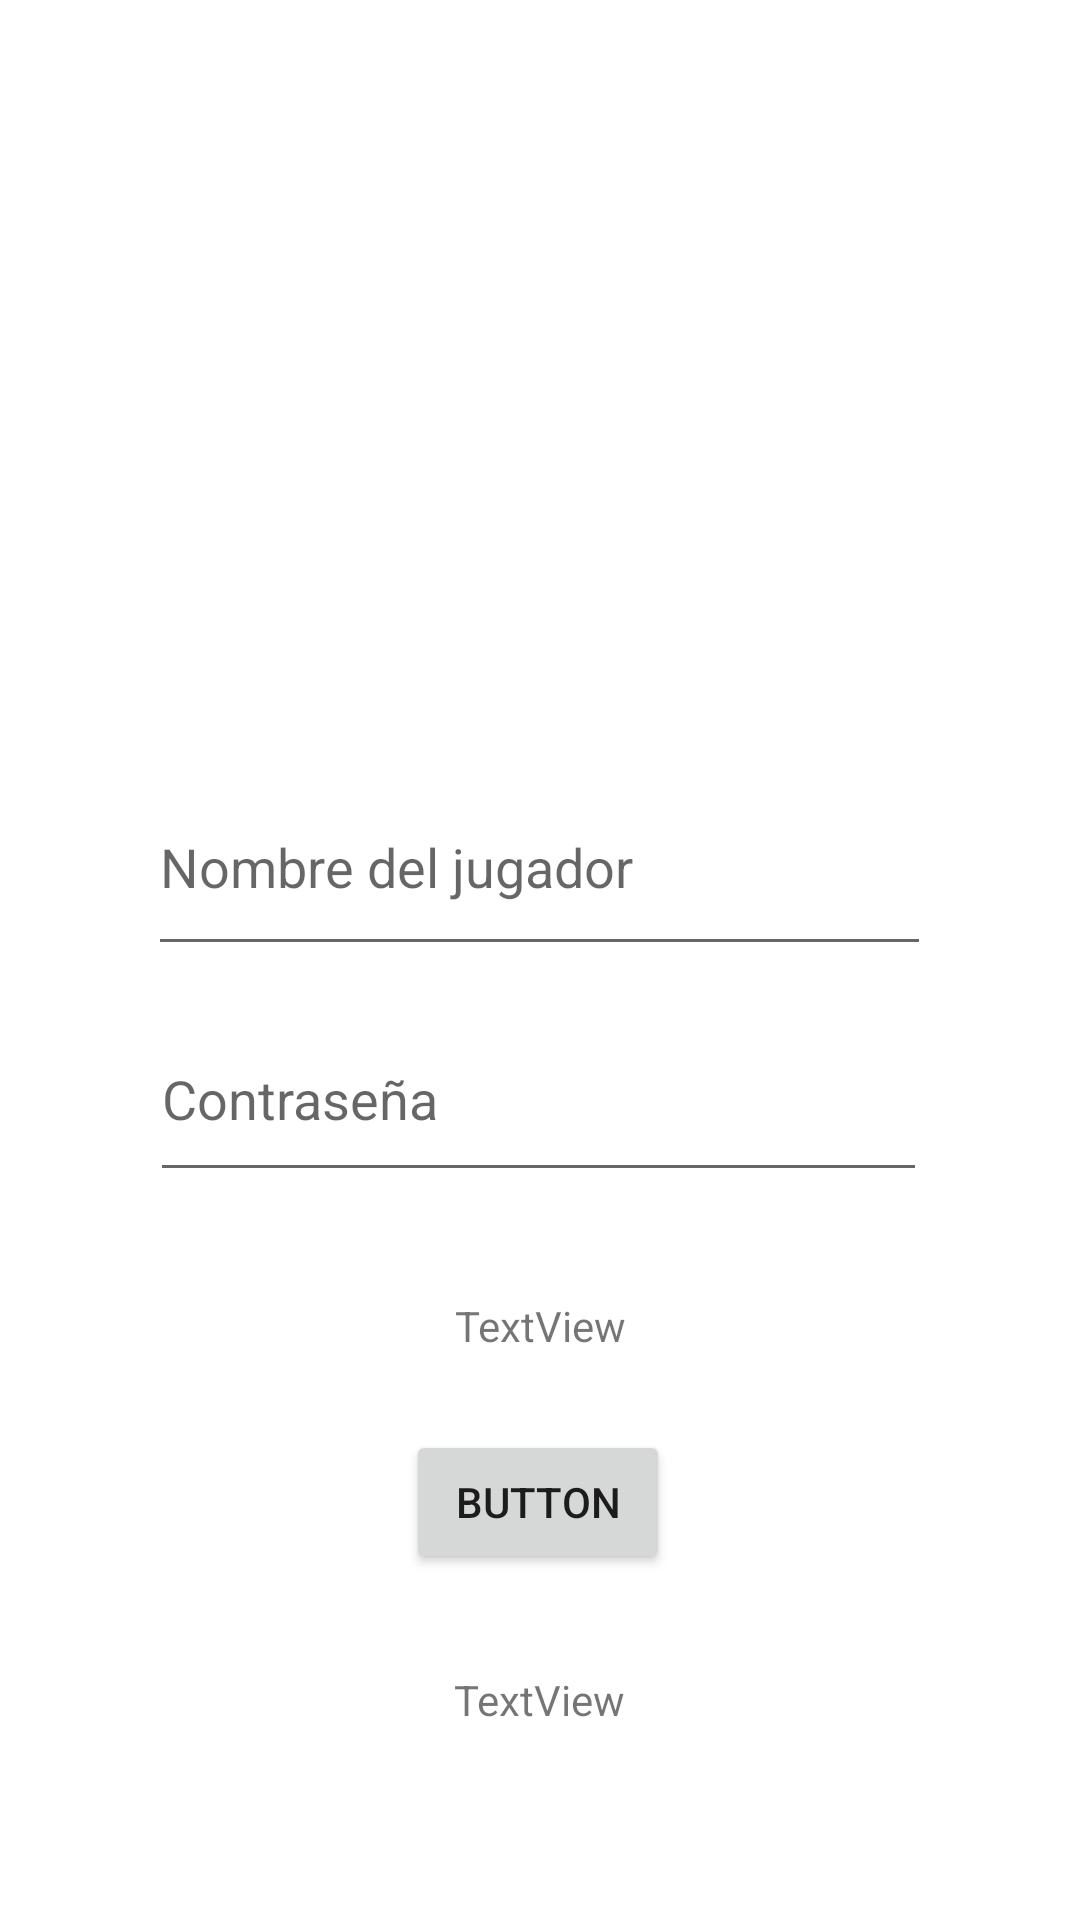

This screen was rendered from an Android layout file. Write that file and the resources it references.
<!-- AndroidManifest.xml: application theme Theme.Quiz -->
<!-- res/layout/activity_login_register.xml -->
<?xml version="1.0" encoding="utf-8"?>
<androidx.constraintlayout.widget.ConstraintLayout xmlns:android="http://schemas.android.com/apk/res/android"
    xmlns:app="http://schemas.android.com/apk/res-auto"
    xmlns:tools="http://schemas.android.com/tools"
    android:layout_width="match_parent"
    android:layout_height="match_parent"
    tools:context=".activities.LoginRegisterActivity">

    <ImageView
        android:id="@+id/imagenLogin"
        android:layout_width="337dp"
        android:layout_height="225dp"
        app:layout_constraintBottom_toBottomOf="parent"
        app:layout_constraintEnd_toEndOf="parent"
        app:layout_constraintHorizontal_bias="0.497"
        app:layout_constraintStart_toStartOf="parent"
        app:layout_constraintTop_toTopOf="parent"
        app:layout_constraintVertical_bias="0.103"
        app:srcCompat="@drawable/quizimagen" />

    <EditText
        android:id="@+id/textUser"
        android:layout_width="261dp"
        android:layout_height="69dp"
        android:ems="10"
        android:inputType="textPersonName"
        android:hint="@string/nombre"
        app:layout_constraintBottom_toBottomOf="parent"
        app:layout_constraintEnd_toEndOf="parent"
        app:layout_constraintHorizontal_bias="0.497"
        app:layout_constraintStart_toStartOf="parent"
        app:layout_constraintTop_toTopOf="parent"
        app:layout_constraintVertical_bias="0.443" />

    <EditText
        android:id="@+id/textPassword"
        android:layout_width="259dp"
        android:layout_height="65dp"
        android:ems="10"
        android:inputType="textPassword"
        android:hint="@string/contraseña"
        app:layout_constraintBottom_toBottomOf="parent"
        app:layout_constraintEnd_toEndOf="parent"
        app:layout_constraintHorizontal_bias="0.496"
        app:layout_constraintStart_toStartOf="parent"
        app:layout_constraintTop_toTopOf="parent"
        app:layout_constraintVertical_bias="0.578" />

    <Button
        android:id="@+id/botonLogin"
        android:layout_width="wrap_content"
        android:layout_height="wrap_content"
        android:onClick="onLogin"
        android:text="Button"
        app:layout_constraintBottom_toBottomOf="parent"
        app:layout_constraintEnd_toEndOf="parent"
        app:layout_constraintHorizontal_bias="0.498"
        app:layout_constraintStart_toStartOf="parent"
        app:layout_constraintTop_toTopOf="parent"
        app:layout_constraintVertical_bias="0.805" />

    <TextView
        android:id="@+id/textRegistro"
        android:layout_width="298dp"
        android:layout_height="70dp"
        android:clickable="true"
        android:text="TextView"
        android:onClick="onRegister"
        android:gravity="center"
        app:layout_constraintBottom_toBottomOf="parent"
        app:layout_constraintEnd_toEndOf="parent"
        app:layout_constraintHorizontal_bias="0.495"
        app:layout_constraintStart_toStartOf="parent"
        app:layout_constraintTop_toTopOf="parent"
        app:layout_constraintVertical_bias="0.933" />

    <TextView
        android:id="@+id/textWarning"
        android:layout_width="310dp"
        android:layout_height="62dp"
        android:text="TextView"
        android:gravity="center"
        app:layout_constraintBottom_toBottomOf="parent"
        app:layout_constraintEnd_toEndOf="parent"
        app:layout_constraintStart_toStartOf="parent"
        app:layout_constraintTop_toTopOf="parent"
        app:layout_constraintVertical_bias="0.711" />

</androidx.constraintlayout.widget.ConstraintLayout>
<!-- resources referenced by this layout -->
<resources>
  <string name="nombre">Nombre del jugador</string>
  <style name="Theme.Quiz" parent="Theme.MaterialComponents.DayNight.NoActionBar">
          
          <item name="colorPrimary">@color/purple_500</item>
          <item name="colorPrimaryVariant">@color/purple_700</item>
          <item name="colorOnPrimary">@color/white</item>
          
          <item name="colorSecondary">@color/teal_200</item>
          <item name="colorSecondaryVariant">@color/teal_700</item>
          <item name="colorOnSecondary">@color/black</item>
          
          <item name="android:statusBarColor" tools:targetApi="l">?attr/colorPrimaryVariant</item>
          
      </style>
  <!-- not gathered from this repository: default colours our renderer supplied (Android Studio template values) -->
  <color name="purple_500">#FF6200EE</color>
  <color name="purple_700">#FF3700B3</color>
  <color name="teal_200">#FF03DAC5</color>
  <color name="teal_700">#FF018786</color>
  <color name="black">#FF000000</color>
  <color name="white">#FFFFFFFF</color>
</resources>
